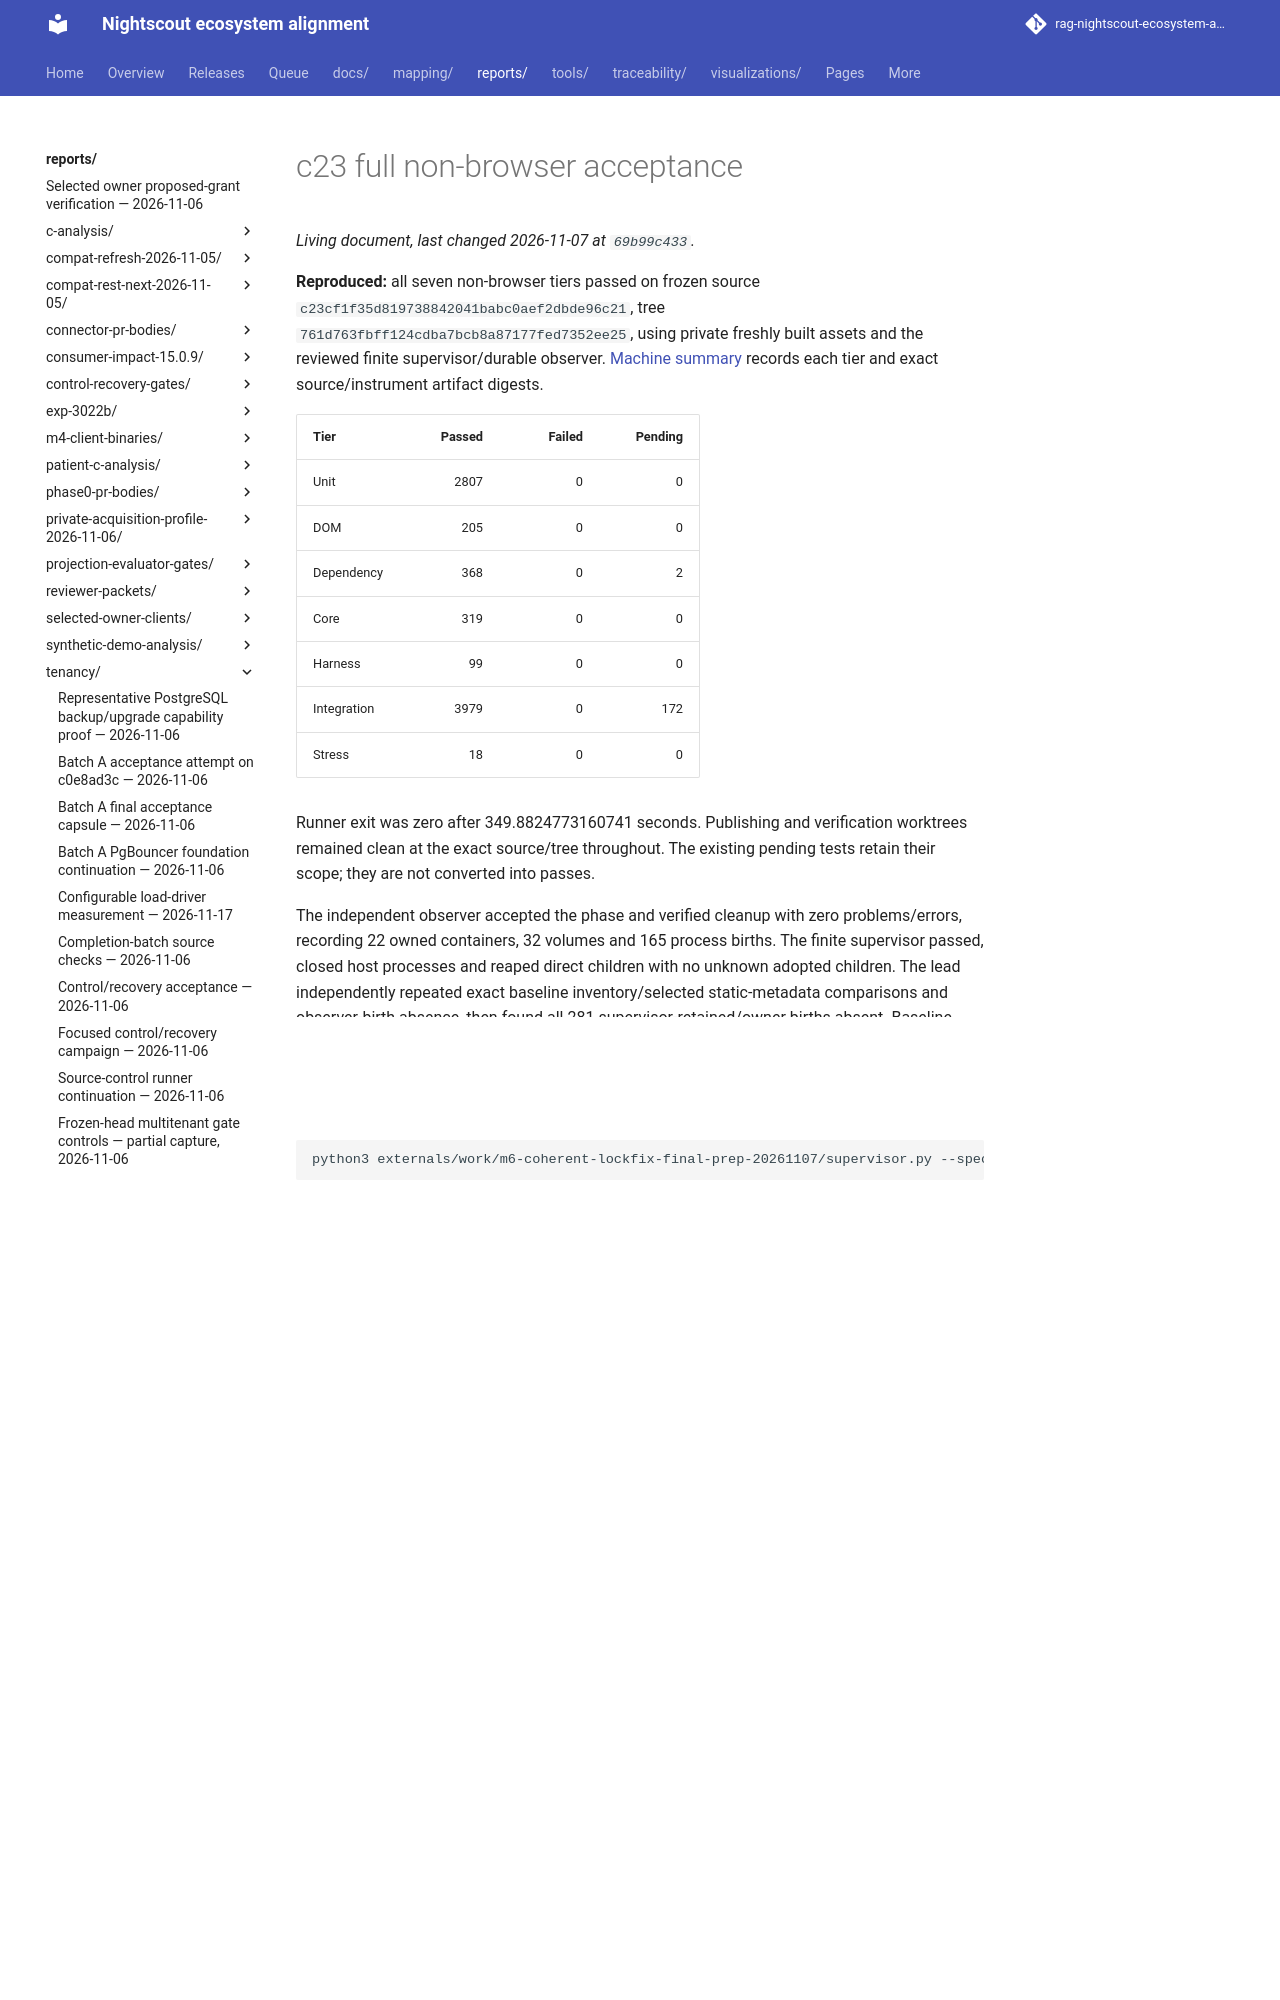

repository: bewest/rag-nightscout-ecosystem-alignment · page: reports/tenancy/operation-window-acceptance-2026-11-07/c23-full-accepted/index.html · generator: mkdocs

# c23 full non-browser acceptance

**Reproduced:** all seven non-browser tiers passed on frozen source `c23cf1f35d819738842041babc0aef2dbde96c21`, tree `761d763fbff124cdba7bcb8a87177fed7352ee25`, using private freshly built assets and the reviewed finite supervisor/durable observer. [Machine summary](summary.json) records each tier and exact source/instrument artifact digests.

| Tier | Passed | Failed | Pending |
|---|---:|---:|---:|
| Unit | 2807 | 0 | 0 |
| DOM | 205 | 0 | 0 |
| Dependency | 368 | 0 | 2 |
| Core | 319 | 0 | 0 |
| Harness | 99 | 0 | 0 |
| Integration | 3979 | 0 | 172 |
| Stress | 18 | 0 | 0 |
